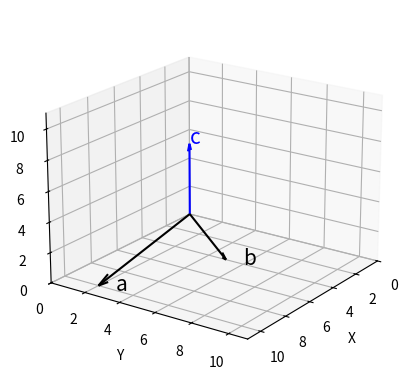

Write the Python code that produced this figure.
# 선형 독립
import numpy as np
import matplotlib.pyplot as plt
from mpl_toolkits.mplot3d import Axes3D

a = np.array([10, 2, 0])
b = np.array([4, 5, 0])
c = np.array([0, 0, 5])

fig = plt.figure()
ax = fig.add_subplot(1, 1, 1, projection='3d')

# 벡터 a를 그립니다.
ax.quiver(0, 0, 0, a[0], a[1], a[2], color='black', arrow_length_ratio=0.1)
ax.text(a[0], a[1] + 1, a[2], 'a', size=15)

ax.quiver(0, 0, 0, b[0], b[1], b[2], color='black', arrow_length_ratio=0.1)
ax.text(b[0], b[1] + 1, b[2], 'b', size=15)

# 벡터 c를 그립니다.
ax.quiver(0, 0, 0, c[0], c[1], c[2], color='blue', arrow_length_ratio=0.1)
ax.text(c[0], c[1], c[2], 'c', size=15, color='blue')


ax.set_xlim(0, 11)
ax.set_ylim(0, 11)
ax.set_zlim(0, 11)

ax.set_xlabel('X')
ax.set_ylabel('Y')
ax.set_zlabel('Z')

ax.view_init(elev=20., azim=35)
ax.grid()
ax.set_axisbelow(True)
ax.set_aspect('auto', adjustable='box')

plt.show()